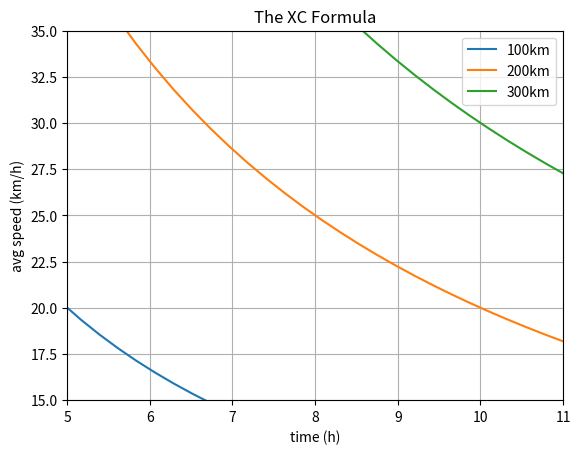

The matplotlib source for this figure:
import numpy as np
import matplotlib.pyplot as plt

'''
The XC Magic is:

km = avg * time

e.g.

200 = x1 * x2

x1 = 200/x2

'''

target_distance = 200

plt.figure()
plt.title('The XC Formula')

x = np.linspace(0, 11) # the time

plt.plot(x, 100/x, label='100km')
plt.plot(x, 200/x, label='200km')
plt.plot(x, 300/x, label='300km')

plt.xlim(5, 11)
plt.ylim(15, 35)

plt.grid()
plt.legend()

plt.xlabel('time (h)')
plt.ylabel('avg speed (km/h)')

plt.show()